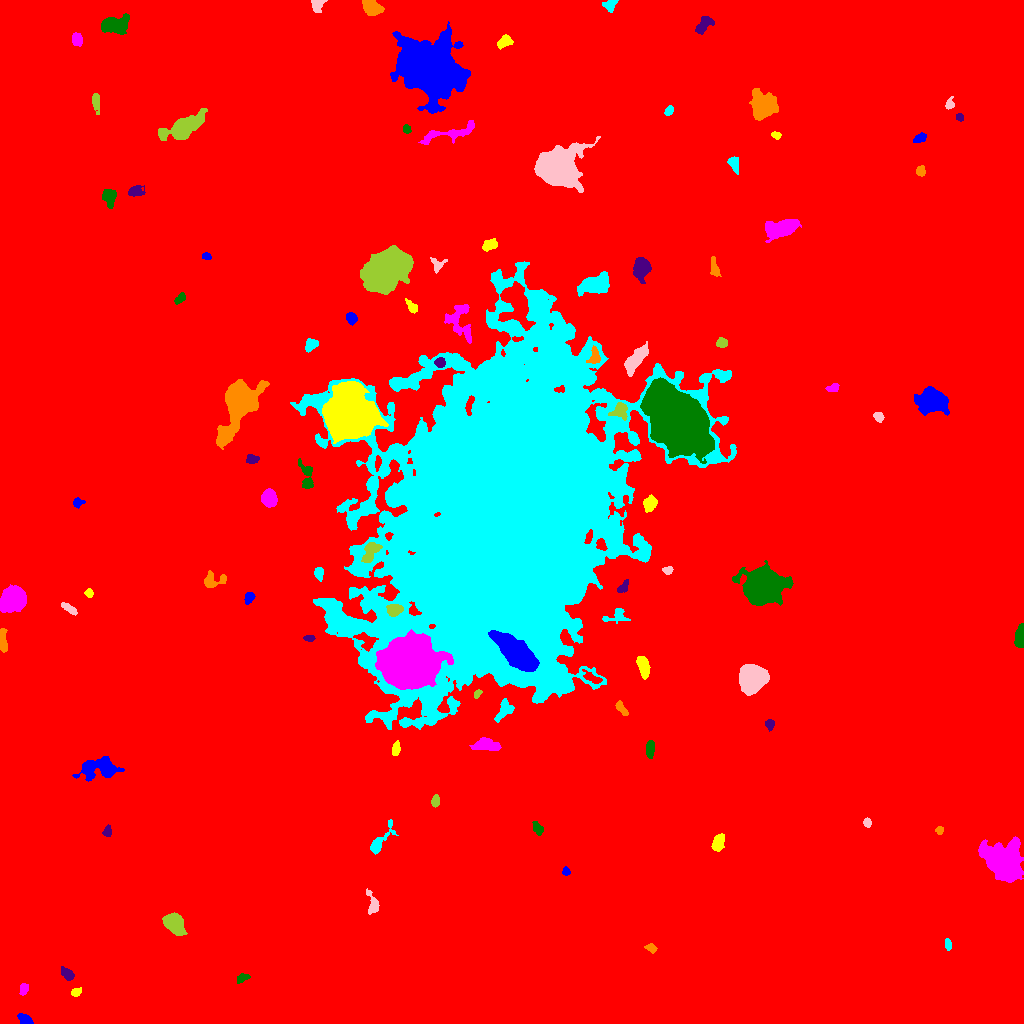

The table this chart was drawn from, first rows:
ID, X, Y, A, B, theta, total_flux, mu_max, mu_median, mu_mean, R_fwhm, R_e, R10, R90, x_start, x_end, y_start, y_end, area, greylevel
0, 497, 525.2, 299.3, 285.8, 1.313, 3695768, 20.0, 3.0, 3.979, 155, 253.1, 96.16, 414.3, 0, 1023, 0, 1023, 928852, 3.979
1, 25.04, 3.618, 3.451, 2.233, -0.4779, 1101, 17.0, 8.0, 8.341, 4.37, 3.432, 1.382, 5.441, 17, 33, 0, 10, 132, 18.34
2, 76.1, 31.16, 2.777, 1.893, 0.4717, 279.0, 6.0, 4.0, 3.361, 4.222, 2.985, 1.128, 4.478, 71, 81, 27, 36, 83, 15.36
3, 23.75, 34.5, 2.967, 2.001, 1.368, 510.0, 10.0, 5.0, 5.258, 4.442, 3.09, 1.262, 4.754, 19, 28, 28, 40, 97, 16.26
4, 242.1, 45.67, 3.139, 1.884, 0.3474, 308.0, 8.0, 3.0, 3.111, 3.241, 2.932, 0.9772, 4.787, 237, 250, 40, 50, 99, 14.11
5, 67.15, 49.61, 3.598, 2.273, -0.7114, 479.0, 8.0, 3.0, 3.446, 4.26, 3.568, 1.382, 5.754, 61, 74, 43, 57, 139, 14.45
6, 650.9, 75.42, 2.748, 1.902, -0.3788, 318.0, 8.0, 3.0, 3.655, 3.656, 2.821, 0.9772, 4.549, 644, 657, 70, 80, 87, 15.66
7, 948.1, 79.19, 2.636, 1.469, -1.47, 161.0, 5.0, 2.0, 2.147, 3.141, 2.523, 0.9772, 3.868, 945, 951, 73, 85, 75, 14.15
8, 373, 118.7, 5.936, 2.629, -1.341, 551.0, 8.0, 3.0, 3.011, 4.549, 4.029, 1.493, 6.531, 366, 379, 109, 135, 183, 14.01
9, 174.2, 100, 5.223, 3.877, -0.7174, 5838, 38.0, 12.0, 15.01, 6.628, 5.642, 2.257, 9.219, 162, 187, 88, 111, 389, 24.01
10, 485.3, 132.7, 4.472, 2.08, -0.7069, 495.0, 7.0, 4.0, 3.837, 4.983, 3.868, 1.493, 5.726, 478, 494, 127, 140, 129, 13.84
11, 565.9, 151.7, 1.874, 1.773, -0.9855, 174.0, 6.0, 3.0, 2.762, 3.29, 2.326, 0.7979, 3.656, 562, 570, 148, 157, 63, 16.76
12, 718.2, 180.8, 4.552, 2.586, 1.176, 817.0, 9.0, 5.0, 4.323, 5.557, 4.406, 1.784, 6.628, 711, 724, 172, 190, 189, 16.32
13, 1003, 162.5, 9.569, 7.854, -0.6639, 15274, 35.0, 9.0, 11.17, 9.474, 10.14, 3.868, 17.23, 978, 1023, 141, 187, 1368, 21.17
14, 538.2, 194.4, 3.235, 2.175, -1.011, 292.0, 6.0, 2.0, 2.496, 3.989, 3.09, 1.262, 5.109, 532, 543, 188, 202, 117, 13.5
15, 107.1, 191.7, 2.69, 1.981, 1.391, 322.0, 7.0, 3.0, 3.659, 3.613, 2.932, 1.128, 4.583, 102, 111, 187, 199, 88, 14.66
16, 939.7, 193.2, 1.915, 1.73, 1.211, 279.0, 10.0, 4.0, 4.5, 3.038, 2.257, 0.7979, 3.613, 935, 943, 189, 197, 62, 15.5
17, 379, 181, 9.863, 2.838, 0.9396, 640.0, 9.0, 2.0, 2.397, 3.7, 4.297, 1.596, 7.919, 370, 398, 169, 204, 267, 13.4
18, 867, 200.7, 2.29, 1.822, -1.326, 275.0, 8.0, 4.0, 3.873, 3.613, 2.646, 0.9772, 4.068, 863, 871, 196, 206, 71, 16.87
19, 435.4, 222.5, 2.724, 1.837, 1.342, 341.0, 8.0, 4.0, 3.628, 3.949, 2.932, 1.128, 4.442, 431, 439, 216, 229, 94, 15.63
20, 652.6, 207.5, 9.671, 1.962, 1.482, 592.0, 7.0, 3.0, 3.166, 4.787, 4.222, 1.693, 6.555, 647, 656, 192, 223, 187, 14.17
21, 101.4, 255, 9.627, 4.267, 0.01853, 3691, 25.0, 4.0, 6.071, 5.015, 6.232, 2.257, 11.07, 72, 124, 242, 267, 608, 17.07
22, 395.8, 274.4, 3.273, 1.798, 1.371, 439.0, 9.0, 4.0, 4.065, 3.785, 3.09, 1.128, 4.918, 392, 400, 268, 283, 108, 15.06
23, 485.9, 279, 6.046, 2.962, -0.1232, 899.0, 9.0, 3.0, 3.079, 4.853, 5.015, 1.871, 7.777, 469, 501, 273, 286, 292, 16.08
24, 650, 274.4, 4.041, 1.789, 1.524, 428.0, 6.0, 3.0, 2.972, 4.853, 3.432, 1.493, 5.412, 646, 654, 265, 283, 144, 14.97
25, 769.6, 299.3, 2.546, 1.955, 1.562, 355.0, 8.0, 3.0, 3.944, 3.742, 2.764, 1.128, 4.442, 765, 774, 292, 304, 90, 14.94
26, 621.1, 315.2, 4.19, 1.743, -0.9075, 504.0, 9.0, 4.0, 4.308, 4.146, 3.338, 1.262, 5.171, 615, 628, 308, 323, 117, 17.31
27, 504.2, 313.3, 5.955, 3.249, 0.9673, 685.0, 6.0, 3.0, 2.965, 6.628, 4.886, 1.954, 7.485, 494, 514, 301, 325, 231, 16.97
28, 751.4, 345.3, 6.114, 5.67, 1.303, 12640, 47.0, 14.0, 17.32, 8.425, 7.378, 2.932, 12.1, 739, 769, 328, 359, 730, 28.32
29, 477.4, 330, 2.386, 1.507, 0.8919, 265.0, 9.0, 4.0, 4.417, 2.985, 2.326, 0.7979, 3.742, 474, 482, 325, 334, 60, 15.42
30, 591.6, 346, 5.322, 1.984, -0.4889, 443.0, 7.0, 3.0, 3.055, 4.146, 3.827, 1.493, 5.89, 582, 602, 340, 354, 145, 19.06
31, 517.4, 369.5, 11.16, 4.717, -0.7139, 19340, 56.0, 13.0, 17.61, 8.992, 8.667, 3.385, 14.92, 488, 539, 352, 393, 1098, 55.61
32, 643.2, 357.2, 5.536, 2.493, -1.293, 1501, 12.0, 6.0, 6.498, 6.531, 4.787, 1.954, 7.378, 636, 650, 344, 367, 231, 16.5
33, 408.9, 360.4, 11.64, 10.36, 0.1949, 106499, 155.0, 25.0, 35.98, 10.79, 13.43, 4.886, 23.21, 375, 453, 334, 394, 2960, 62.98
34, 1021, 387.5, 4.778, 2, 1.494, 3002, 50.0, 10.0, 15.24, 3.909, 3.568, 1.382, 6.077, 1014, 1023, 376, 400, 197, 26.24
35, 308.9, 385.2, 2.677, 1.398, -0.08132, 213.0, 6.0, 3.0, 3.087, 3.478, 2.459, 0.9772, 3.868, 303, 315, 382, 388, 69, 15.09
36, 2.966, 382.3, 6.517, 1.775, -1.503, 495.0, 6.0, 3.0, 2.982, 5.781, 4.146, 1.596, 6.333, 0, 7, 371, 395, 166, 13.98
37, 617.3, 408.2, 5.811, 3.672, 0.2052, 550.0, 8.0, 2.0, 2.821, 3.989, 4.029, 1.493, 6.652, 602, 630, 400, 415, 195, 16.82
38, 69.02, 414.7, 4.653, 1.633, -0.5803, 337.0, 6.0, 3.0, 2.74, 4.82, 3.568, 1.382, 5.352, 61, 77, 408, 421, 123, 14.74
39, 393.9, 413.7, 3.454, 2.617, 0.08395, 1561, 25.0, 7.0, 8.819, 3.7, 3.742, 1.382, 6.18, 386, 403, 407, 419, 177, 32.82
40, 849.8, 410.9, 4.322, 2.214, 0.03429, 633.0, 8.0, 4.0, 3.86, 5.352, 3.909, 1.493, 6.077, 841, 859, 405, 416, 164, 14.86
41, 249.2, 426.4, 2.976, 2.105, 1.111, 296.0, 6.0, 3.0, 2.819, 4.222, 3.141, 1.262, 4.983, 244, 255, 419, 431, 105, 13.82
42, 89.0, 430.2, 2.069, 1.817, -1.133, 245.0, 7.0, 3.0, 3.551, 3.241, 2.459, 0.9772, 3.868, 84, 93, 426, 435, 69, 17.55
43, 13.2, 424.2, 5.517, 4.796, 0.6973, 18717, 97.0, 23.0, 30.63, 6.91, 6.433, 2.523, 10.78, 0, 26, 411, 439, 611, 40.63
44, 761.7, 436.5, 7.429, 6.85, 0.1636, 61380, 193.0, 19.0, 40.76, 8.482, 8.368, 3.241, 14.91, 732, 793, 418, 463, 1506, 50.76
45, 622.8, 435.9, 3.884, 2.045, 0.9, 391.0, 7.0, 3.0, 3.62, 3.909, 3.29, 1.262, 5.14, 617, 628, 431, 444, 108, 17.62
46, 212.9, 443.1, 6.073, 3.839, 0.1095, 1209, 13.0, 5.0, 5.446, 4.406, 4.853, 1.784, 7.527, 204, 226, 436, 453, 222, 15.45
47, 318.2, 450, 3.175, 1.856, -1.438, 257.0, 6.0, 2.0, 2.336, 3.478, 2.932, 1.128, 4.886, 314, 323, 442, 456, 110, 14.34
48, 667.5, 453.1, 2.42, 1.911, 0.1299, 233.0, 5.0, 3.0, 3.066, 3.868, 2.821, 1.128, 4.26, 662, 673, 449, 457, 76, 16.07
49, 370.6, 472.1, 6.455, 3.262, 0.9537, 609.0, 6.0, 2.0, 2.379, 6.283, 5.171, 1.954, 7.715, 361, 382, 461, 481, 256, 22.38
50, 678.3, 507.4, 2.275, 1.852, -0.005627, 375.0, 10.0, 5.5, 5.515, 3.785, 2.646, 0.9772, 4.068, 674, 683, 503, 511, 68, 16.51
51, 77.76, 521, 2.379, 2.309, 1.222, 301.0, 8.0, 2.5, 3.344, 3.432, 2.646, 1.128, 4.442, 73, 85, 515, 526, 90, 14.34
52, 649.9, 519.4, 3.835, 2.876, 1.222, 686.0, 7.0, 4.0, 3.708, 5.585, 4.26, 1.693, 6.531, 643, 657, 511, 529, 185, 15.71
53, 268.8, 525, 3.881, 3.191, -1.399, 2398, 25.0, 8.0, 9.554, 5.109, 4.478, 1.784, 7.269, 261, 277, 516, 535, 251, 20.55
54, 306.6, 547.7, 8.281, 3.115, -1.346, 544.0, 5.0, 2.0, 2.23, 5.528, 5.015, 2.034, 7.632, 298, 313, 535, 565, 244, 13.23
55, 252.1, 564.5, 2.963, 2.392, -0.07901, 339.0, 6.0, 3.0, 3.139, 4.853, 3.385, 1.262, 5.078, 246, 259, 560, 569, 108, 14.14
56, 238.1, 619.1, 15.55, 6.638, 1.165, 18512, 40.0, 8.0, 12.28, 10.26, 10.05, 3.909, 17.77, 216, 269, 574, 644, 1507, 22.28
57, 504.1, 509.4, 75.9, 50.23, 1.246, 1603076, 212.0, 12.0, 20.47, 16.53, 64.5, 20.05, 126.1, 290, 736, 294, 762, 78321, 29.47
58, 878.4, 607.1, 2.567, 2.018, -0.6995, 311.0, 8.0, 3.0, 3.38, 3.656, 2.877, 1.128, 4.549, 873, 884, 601, 611, 92, 14.38
59, 619.8, 612.8, 4.427, 4.081, 0.8532, 760.0, 8.0, 3.0, 3.654, 5.698, 4.652, 1.693, 7.159, 608, 627, 603, 621, 208, 22.65
... 49 more rows
